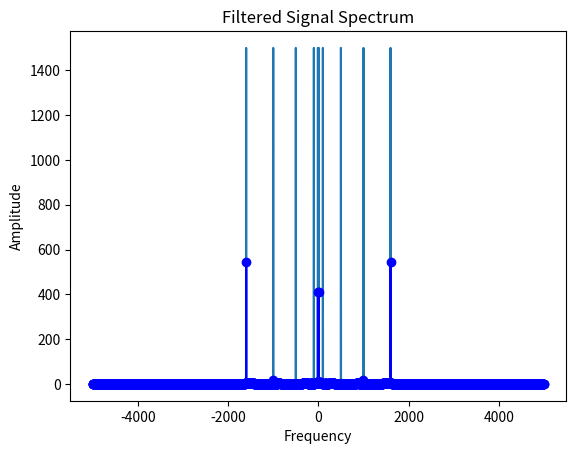

Recreate this plot in Python.
#!/usr/bin/python3
import numpy as np
import matplotlib.pyplot as plt
from scipy.signal import butter, cheby1, lfilter

T = 0.0001
sampling = int(1 / T)
t = np.arange(0, .3, T)

x = np.sin(np.pi * 2  * 10 * t)
x += np.sin(np.pi * 2 * 100 * t)
x += np.sin(np.pi * 2 * 500 * t)
x += np.sin(np.pi * 2 * 1000 * t)
x += np.sin(np.pi * 2 * 1600 * t)

plt.plot(t, x)
b, a = cheby1(4, 4, [50, 150], fs=sampling, btype='bandstop')
filtered = lfilter(b, a, x)

b, a = cheby1(4, 4, [350, 750], fs=sampling, btype='bandstop', analog=False)
filtered = lfilter(b, a, filtered)

b, a = cheby1(4, 4, [900, 1500], fs=sampling, btype='bandstop', analog=False)
filtered = lfilter(b, a, filtered)

plt.plot(t, filtered)
plt.show()
plt.clf()

# Calculating amplitude spectrum
fft1 = np.fft.fft(filtered)
frq = np.fft.fftfreq(len(x), T)
fft2 = np.fft.fft(x)
plt.plot(frq, np.abs(fft2))
plt.plot(frq, np.abs(fft1), '-bo')
plt.xlabel('Frequency')
plt.ylabel('Amplitude')
plt.title('Filtered Signal Spectrum')
plt.show()

